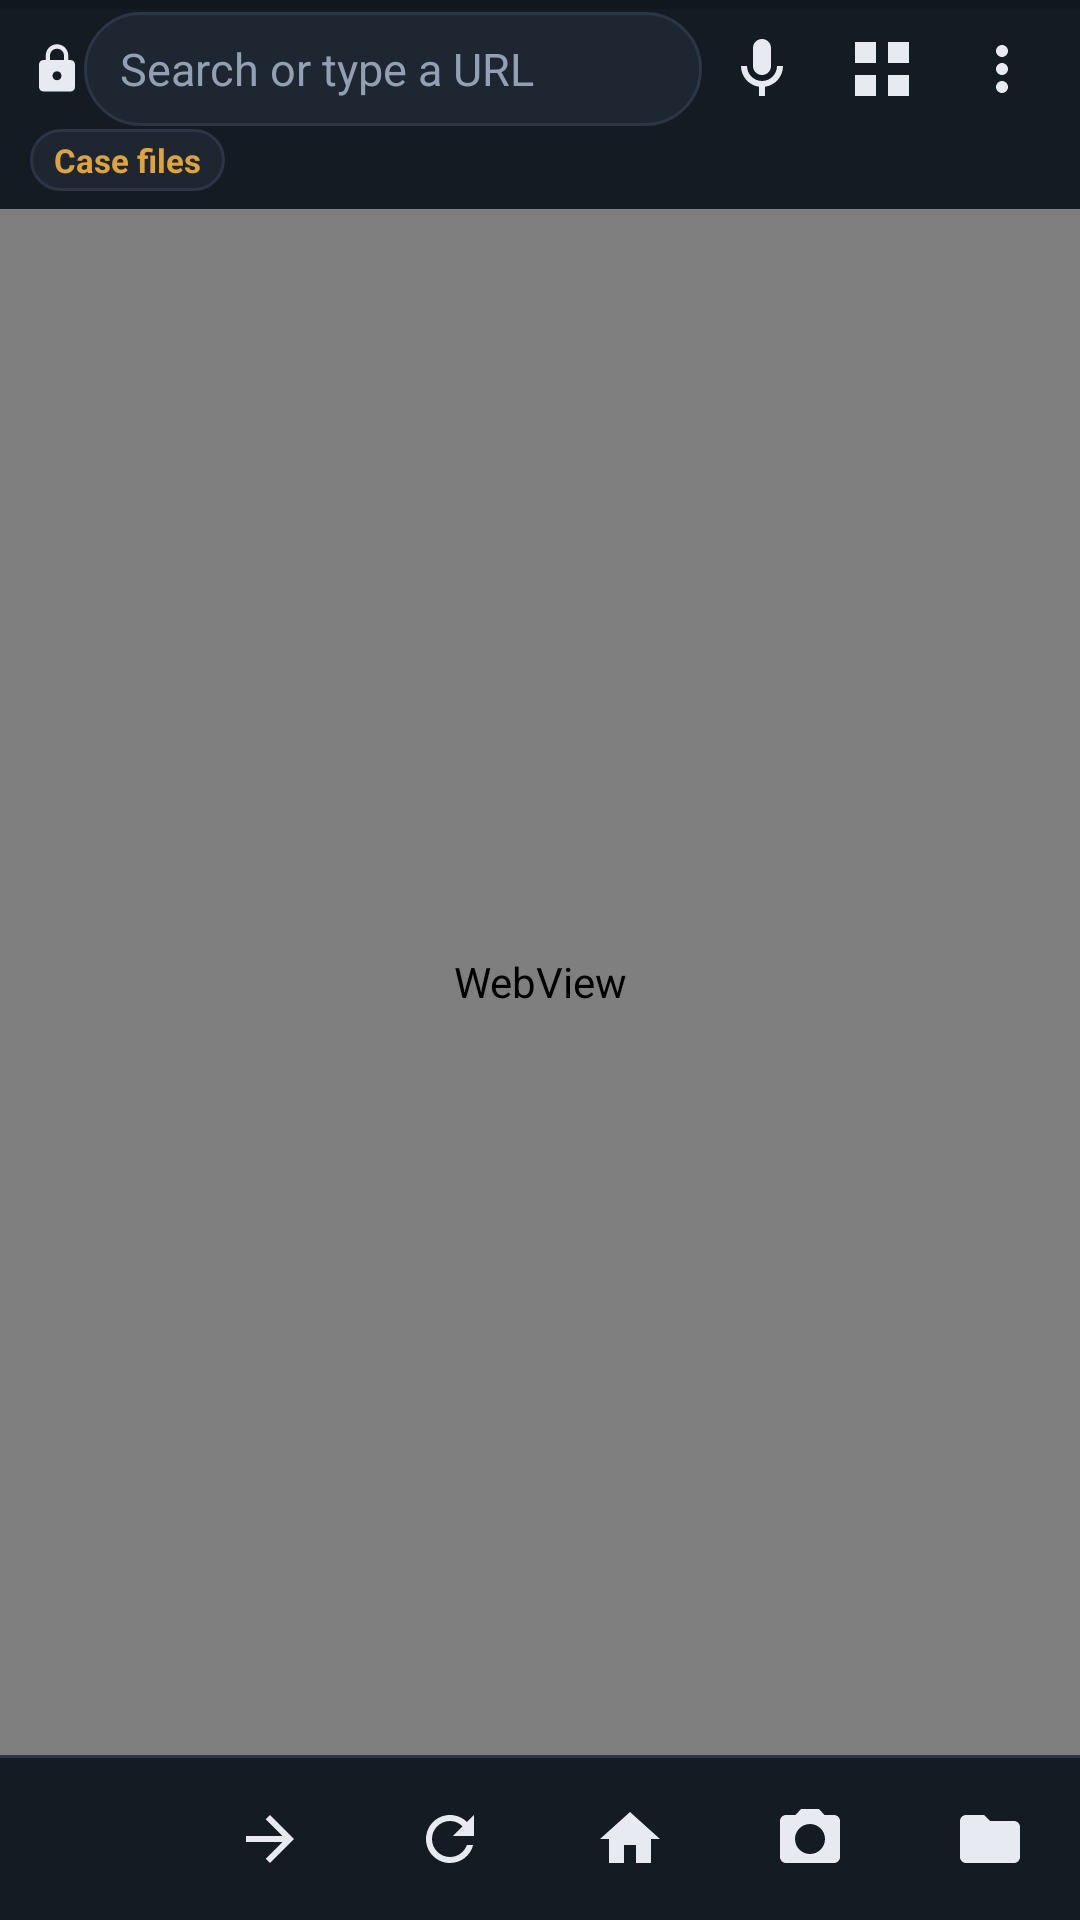

This screen was rendered from an Android layout file. Write that file and the resources it references.
<!-- AndroidManifest.xml: application theme Theme.Sleuth -->
<!-- res/layout/activity_main.xml -->
<?xml version="1.0" encoding="utf-8"?>
<LinearLayout xmlns:android="http://schemas.android.com/apk/res/android"
    xmlns:app="http://schemas.android.com/apk/res-auto"
    android:layout_width="match_parent"
    android:layout_height="match_parent"
    android:background="@color/noir"
    android:orientation="vertical">

    <ProgressBar
        android:id="@+id/progressBar"
        style="?android:attr/progressBarStyleHorizontal"
        android:layout_width="match_parent"
        android:layout_height="3dp"
        android:max="100"
        android:progress="0"
        android:progressTint="@color/amber"
        android:progressBackgroundTint="@color/noir_surface_variant" />

    <LinearLayout
        android:layout_width="match_parent"
        android:layout_height="wrap_content"
        android:background="@color/noir_surface"
        android:gravity="center_vertical"
        android:orientation="horizontal"
        android:paddingStart="10dp"
        android:paddingEnd="6dp">

        <ImageView
            android:id="@+id/lockIcon"
            android:layout_width="18dp"
            android:layout_height="18dp"
            android:contentDescription="@string/content_description_app_icon"
            android:src="@drawable/ic_lock" />

        <ImageButton
            android:id="@+id/protectionIcon"
            android:layout_width="32dp"
            android:layout_height="32dp"
            android:layout_marginStart="2dp"
            android:background="?android:attr/selectableItemBackgroundBorderless"
            android:contentDescription="@string/status_page_protected"
            android:padding="5dp"
            android:src="@drawable/ic_shield"
            android:visibility="gone" />

        <EditText
            android:id="@+id/urlBar"
            android:layout_width="0dp"
            android:layout_height="38dp"
            android:layout_weight="1"
            android:background="@drawable/bg_urlbar"
            android:ellipsize="end"
            android:hint="@string/hint_url"
            android:imeOptions="actionGo|flagNoExtractUi"
            android:inputType="textUri|textNoSuggestions"
            android:maxLines="1"
            android:paddingStart="12dp"
            android:paddingEnd="8dp"
            android:selectAllOnFocus="true"
            android:singleLine="true"
            android:textColor="@color/paper"
            android:textColorHint="@color/paper_dim"
            android:textSize="15sp" />

        <ImageButton
            android:id="@+id/btnClear"
            android:layout_width="32dp"
            android:layout_height="32dp"
            android:background="?android:attr/selectableItemBackgroundBorderless"
            android:contentDescription="@string/action_clear"
            android:padding="6dp"
            android:src="@drawable/ic_close"
            android:visibility="gone" />

        <ImageButton
            android:id="@+id/btnVoice"
            android:layout_width="40dp"
            android:layout_height="40dp"
            android:background="?android:attr/selectableItemBackgroundBorderless"
            android:contentDescription="@string/action_voice"
            android:src="@drawable/ic_mic" />

        <ImageButton
            android:id="@+id/btnTabs"
            android:layout_width="40dp"
            android:layout_height="40dp"
            android:background="?android:attr/selectableItemBackgroundBorderless"
            android:contentDescription="@string/action_tabs"
            android:src="@drawable/ic_tabs" />

        <ImageButton
            android:id="@+id/btnMore"
            android:layout_width="40dp"
            android:layout_height="40dp"
            android:background="?android:attr/selectableItemBackgroundBorderless"
            android:contentDescription="@string/action_more"
            android:src="@drawable/ic_more" />
    </LinearLayout>

    <LinearLayout
        android:layout_width="match_parent"
        android:layout_height="wrap_content"
        android:background="@color/noir_surface"
        android:gravity="center_vertical"
        android:orientation="horizontal"
        android:paddingStart="10dp"
        android:paddingEnd="10dp"
        android:paddingBottom="6dp">

        <TextView
            android:id="@+id/caseChip"
            android:layout_width="wrap_content"
            android:layout_height="wrap_content"
            android:background="@drawable/bg_chip"
            android:paddingStart="8dp"
            android:paddingTop="3dp"
            android:paddingEnd="8dp"
            android:paddingBottom="3dp"
            android:text="@string/menu_cases"
            android:textColor="@color/amber"
            android:textSize="11sp"
            android:textStyle="bold" />

        <TextView
            android:id="@+id/titleText"
            android:layout_width="0dp"
            android:layout_height="wrap_content"
            android:layout_marginStart="10dp"
            android:layout_weight="1"
            android:ellipsize="end"
            android:maxLines="1"
            android:singleLine="true"
            android:textColor="@color/paper_dim"
            android:textSize="12sp" />
    </LinearLayout>

    <FrameLayout
        android:id="@+id/webContainer"
        android:layout_width="match_parent"
        android:layout_height="0dp"
        android:layout_weight="1">

        <WebView
            android:id="@+id/webView"
            android:layout_width="match_parent"
            android:layout_height="match_parent" />

        <TextView
            android:id="@+id/errorText"
            android:layout_width="match_parent"
            android:layout_height="match_parent"
            android:background="@color/noir"
            android:gravity="center"
            android:padding="32dp"
            android:textColor="@color/paper_dim"
            android:textSize="15sp"
            android:visibility="gone" />
    </FrameLayout>

    <View
        android:layout_width="match_parent"
        android:layout_height="1dp"
        android:background="@color/noir_outline" />

    <LinearLayout
        android:layout_width="match_parent"
        android:layout_height="wrap_content"
        android:background="@color/noir_surface"
        android:orientation="horizontal"
        android:paddingTop="4dp"
        android:paddingBottom="4dp">

        <ImageButton
            android:id="@+id/btnBack"
            android:layout_width="0dp"
            android:layout_height="46dp"
            android:layout_weight="1"
            android:background="?android:attr/selectableItemBackground"
            android:contentDescription="@string/action_back"
            android:src="@drawable/ic_back"
            app:tooltipText="@string/action_back" />

        <ImageButton
            android:id="@+id/btnForward"
            android:layout_width="0dp"
            android:layout_height="46dp"
            android:layout_weight="1"
            android:background="?android:attr/selectableItemBackground"
            android:contentDescription="@string/action_forward"
            android:src="@drawable/ic_forward"
            app:tooltipText="@string/action_forward" />

        <ImageButton
            android:id="@+id/btnReload"
            android:layout_width="0dp"
            android:layout_height="46dp"
            android:layout_weight="1"
            android:background="?android:attr/selectableItemBackground"
            android:contentDescription="@string/action_reload"
            android:src="@drawable/ic_reload"
            app:tooltipText="@string/action_reload" />

        <ImageButton
            android:id="@+id/btnHome"
            android:layout_width="0dp"
            android:layout_height="46dp"
            android:layout_weight="1"
            android:background="?android:attr/selectableItemBackground"
            android:contentDescription="@string/action_home"
            android:src="@drawable/ic_home"
            app:tooltipText="@string/action_home" />

        <ImageButton
            android:id="@+id/btnCapture"
            android:layout_width="0dp"
            android:layout_height="46dp"
            android:layout_weight="1"
            android:background="?android:attr/selectableItemBackground"
            android:contentDescription="@string/action_capture"
            android:src="@drawable/ic_camera"
            app:tooltipText="@string/action_capture" />

        <ImageButton
            android:id="@+id/btnCases"
            android:layout_width="0dp"
            android:layout_height="46dp"
            android:layout_weight="1"
            android:background="?android:attr/selectableItemBackground"
            android:contentDescription="@string/action_cases"
            android:src="@drawable/ic_folder"
            app:tooltipText="@string/action_cases" />
    </LinearLayout>

</LinearLayout>
<!-- resources referenced by this layout -->
<resources>
  <color name="amber">#E0A43C</color>
  <color name="noir">#0D1117</color>
  <color name="noir_outline">#2C3644</color>
  <color name="noir_surface">#151B23</color>
  <color name="noir_surface_variant">#1E2632</color>
  <color name="paper">#E7EAF0</color>
  <color name="paper_dim">#93A0B4</color>
  <!-- drawable bg_chip (drawable) -->
  <?xml version="1.0" encoding="utf-8"?>
  <shape xmlns:android="http://schemas.android.com/apk/res/android"
      android:shape="rectangle">
      <solid android:color="#1E2632" />
      <corners android:radius="10dp" />
      <stroke
          android:width="1dp"
          android:color="#2C3644" />
  </shape>
  <!-- drawable bg_urlbar (drawable) -->
  <?xml version="1.0" encoding="utf-8"?>
  <shape xmlns:android="http://schemas.android.com/apk/res/android"
      android:shape="rectangle">
      <solid android:color="@color/noir_surface_variant" />
      <corners android:radius="19dp" />
      <stroke
          android:width="1dp"
          android:color="@color/noir_outline" />
  </shape>
  <!-- drawable ic_close (drawable) -->
  <vector xmlns:android="http://schemas.android.com/apk/res/android"
      android:width="24dp"
      android:height="24dp"
      android:viewportWidth="24"
      android:viewportHeight="24"
      android:tint="@color/paper_dim">
      <path
          android:fillColor="#FFFFFFFF"
          android:pathData="M19,6.41L17.59,5 12,10.59 6.41,5 5,6.41 10.59,12 5,17.59 6.41,19 12,13.41 17.59,19 19,17.59 13.41,12z" />
  </vector>
  <!-- drawable ic_forward (drawable) -->
  <?xml version="1.0" encoding="utf-8"?>
  <vector xmlns:android="http://schemas.android.com/apk/res/android"
      android:width="24dp"
      android:height="24dp"
      android:viewportWidth="24"
      android:viewportHeight="24"
      android:tint="@color/paper">
      <path
          android:fillColor="#FFFFFFFF"
  
          android:pathData="M4,11h12.17l-5.59,-5.59L12,4l8,8l-8,8l-1.41,-1.41L16.17,13H4V11z" />
  </vector>
  <!-- drawable ic_home (drawable) -->
  <?xml version="1.0" encoding="utf-8"?>
  <vector xmlns:android="http://schemas.android.com/apk/res/android"
      android:width="24dp"
      android:height="24dp"
      android:viewportWidth="24"
      android:viewportHeight="24"
      android:tint="@color/paper">
      <path
          android:fillColor="#FFFFFFFF"
  
          android:pathData="M10,20v-6h4v6h5v-8h3L12,3L2,12h3v8H10z" />
  </vector>
  <!-- drawable ic_tabs (drawable) -->
  <?xml version="1.0" encoding="utf-8"?>
  <vector xmlns:android="http://schemas.android.com/apk/res/android"
      android:width="24dp"
      android:height="24dp"
      android:viewportWidth="24"
      android:viewportHeight="24"
      android:tint="@color/paper">
      <path
          android:fillColor="#FFFFFFFF"
  
          android:pathData="M3,3h7v7H3V3zM14,3h7v7h-7V3zM3,14h7v7H3V14zM14,14h7v7h-7V14z" />
  </vector>
  <string name="action_back">Back</string>
  <string name="action_capture">Capture</string>
  <string name="action_cases">Case files</string>
  <string name="action_clear">Clear</string>
  <string name="action_forward">Forward</string>
  <string name="action_home">Home</string>
  <string name="action_more">More</string>
  <string name="action_reload">Reload</string>
  <string name="action_tabs">Tabs</string>
  <string name="action_voice">Speak a search</string>
  <string name="content_description_app_icon">Application icon</string>
  <string name="hint_url">Search or type a URL</string>
  <string name="menu_cases">Case files</string>
  <string name="status_page_protected">This page tried to block the browser</string>
  <color name="black">#000000</color>
  <color name="amber_dim">#8A6524</color>
  <color name="signal_blue">#4A90D9</color>
  <color name="signal_green">#3FA796</color>
  <color name="signal_red">#D1495B</color>
  <color name="white">#FFFFFF</color>
</resources>
